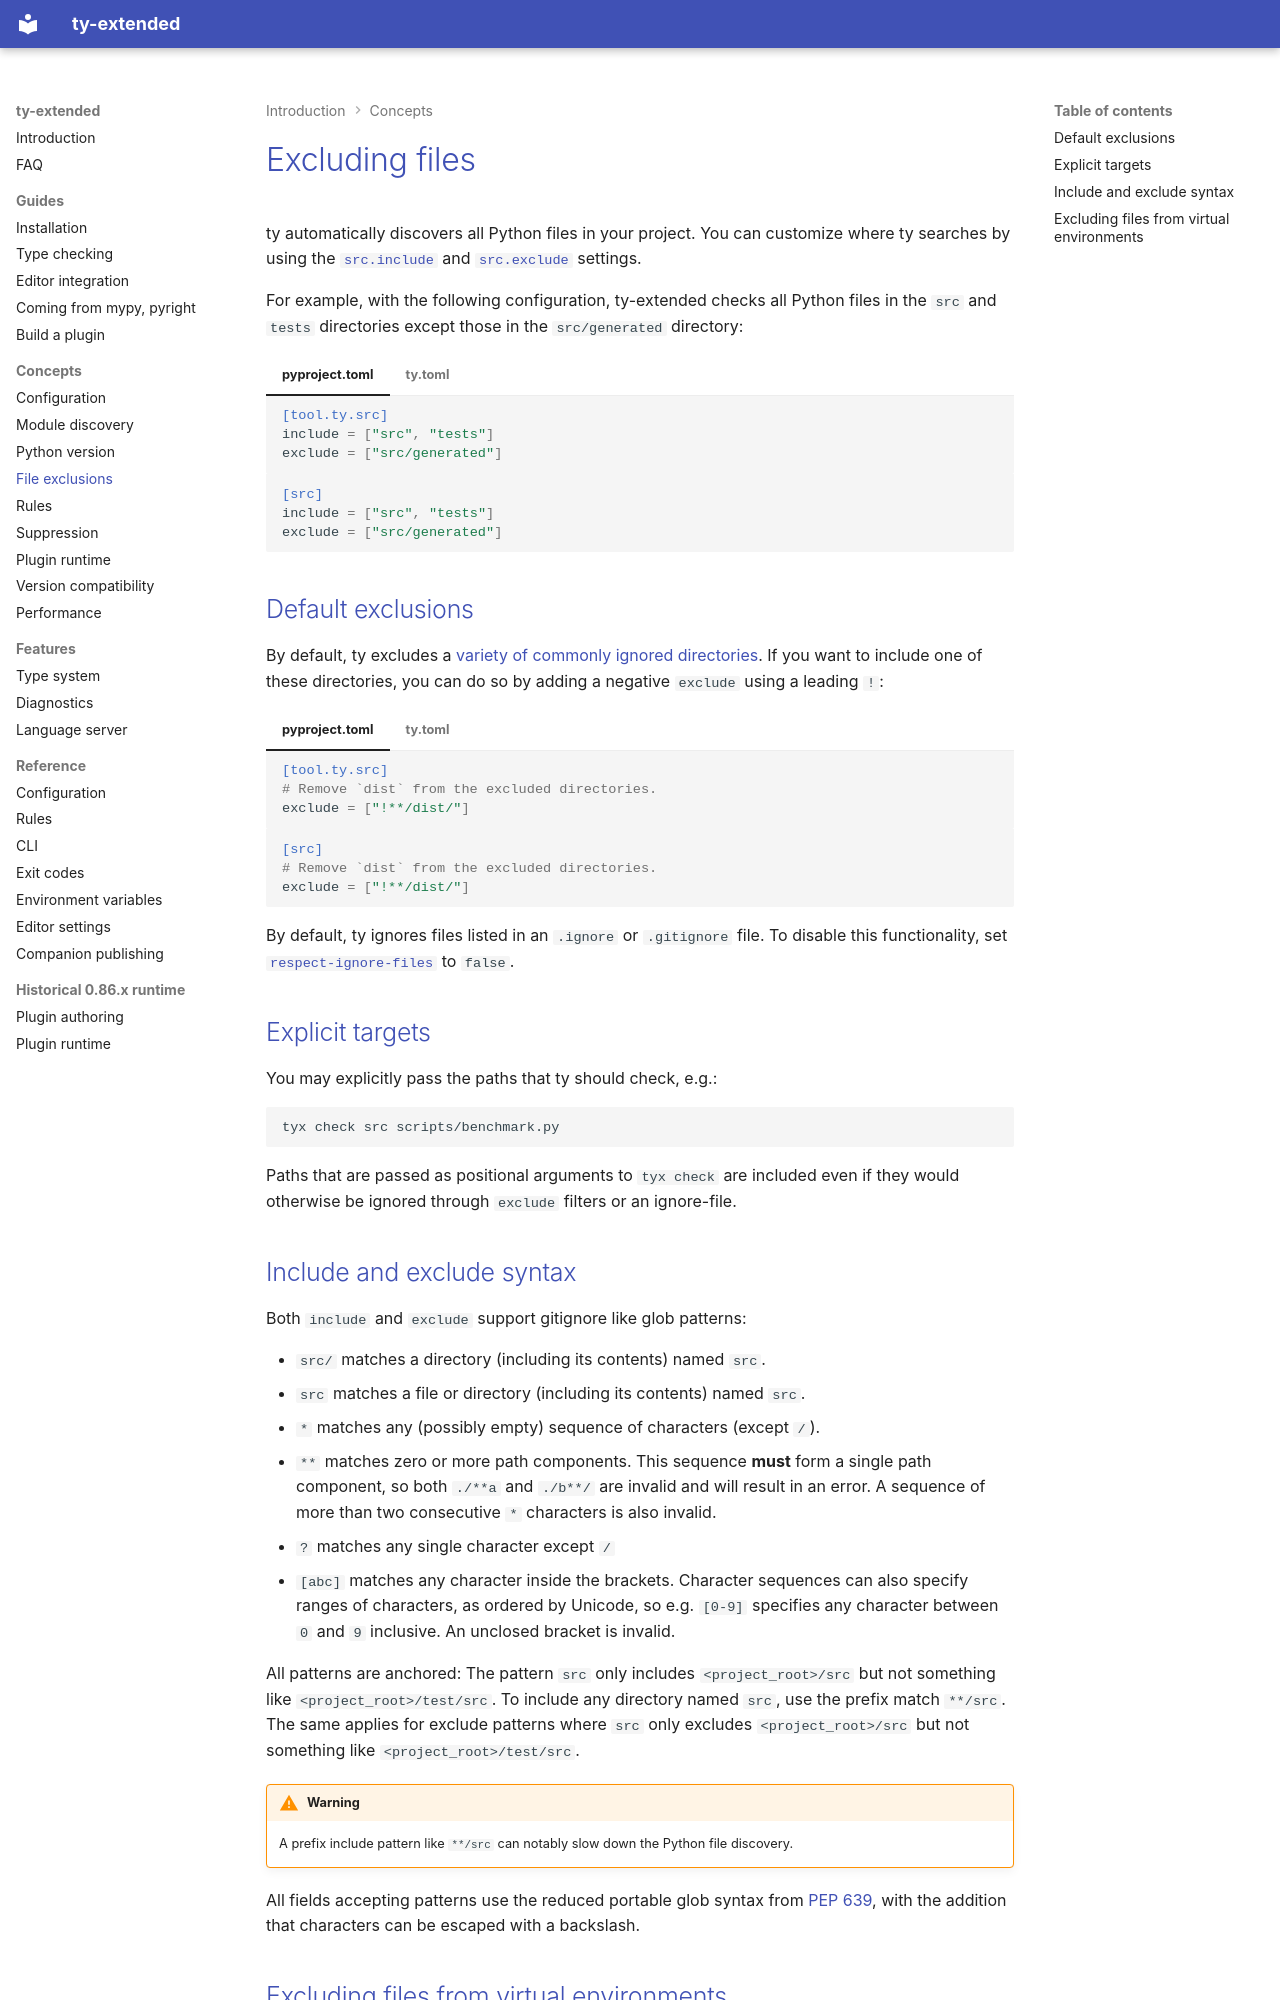

repository: regularkevvv/ty-extended · page: exclusions/index.html · generator: mkdocs

# Excluding files

ty automatically discovers all Python files in your project. You can customize where ty searches by using the [`src.include`](https://docs.astral.sh/ty/reference/configuration/#include_1) and [`src.exclude`](https://docs.astral.sh/ty/reference/configuration/#exclude_1) settings.

For example, with the following configuration, ty-extended checks all Python files in the `src` and `tests` directories except those in the `src/generated` directory:

=== "pyproject.toml"

    ```toml
    [tool.ty.src]
    include = ["src", "tests"]
    exclude = ["src/generated"]
    ```

=== "ty.toml"

    ```toml
    [src]
    include = ["src", "tests"]
    exclude = ["src/generated"]
    ```

## Default exclusions

By default, ty excludes a [variety of commonly ignored directories](https://docs.astral.sh/ty/reference/configuration/#exclude_1). If you want to include one of these directories, you can do so by adding a negative `exclude` using a leading `!`:

=== "pyproject.toml"

    ```toml
    [tool.ty.src]
    # Remove `dist` from the excluded directories.
    exclude = ["!**/dist/"]
    ```

=== "ty.toml"

    ```toml
    [src]
    # Remove `dist` from the excluded directories.
    exclude = ["!**/dist/"]
    ```

By default, ty ignores files listed in an `.ignore` or `.gitignore` file. To disable this functionality, set [`respect-ignore-files`](https://docs.astral.sh/ty/reference/configuration/#respect-ignore-files) to `false`.

## Explicit targets

You may explicitly pass the paths that ty should check, e.g.:

```shell
tyx check src scripts/benchmark.py
```

Paths that are passed as positional arguments to `tyx check` are included even if they would otherwise be ignored through `exclude` filters or an ignore-file.
